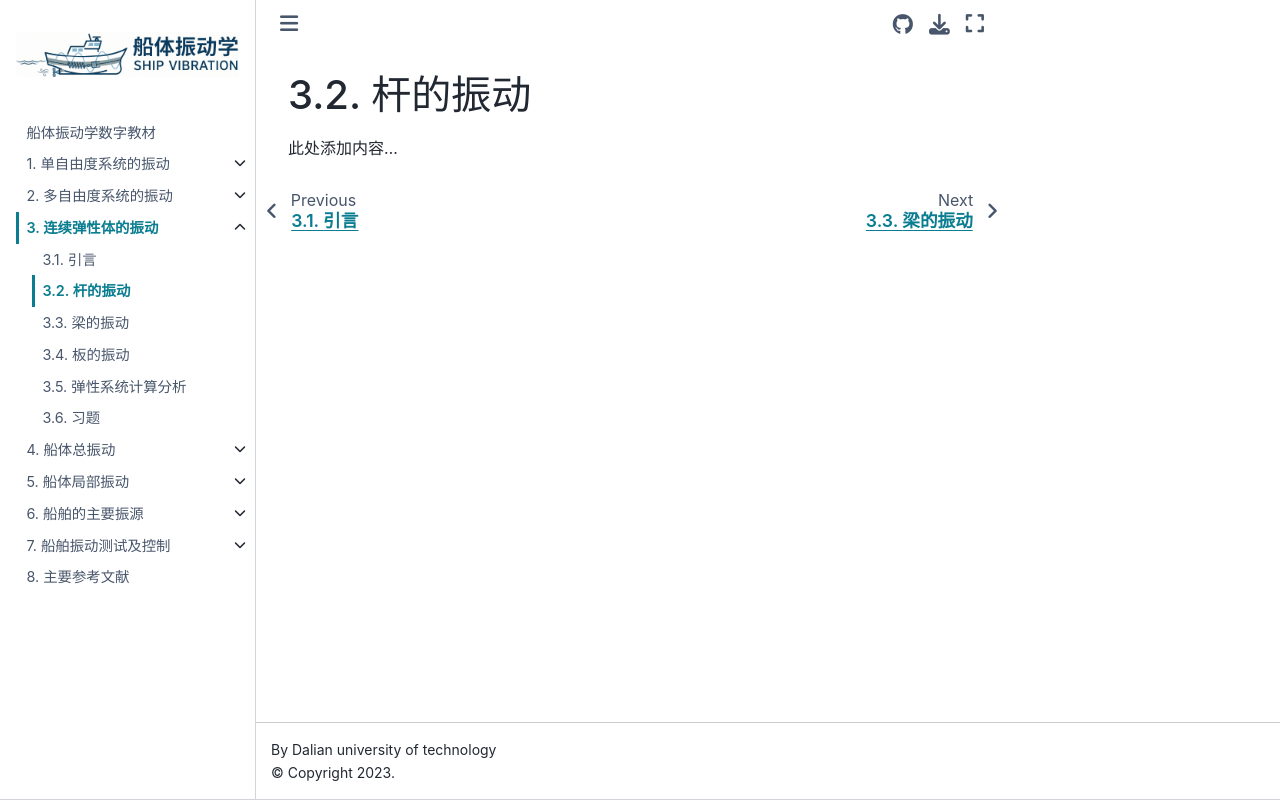

repository: Del-City/vibration_mechanics_book · page: ch03/3.2.html · generator: jekyll

# 杆的振动

此处添加内容...
